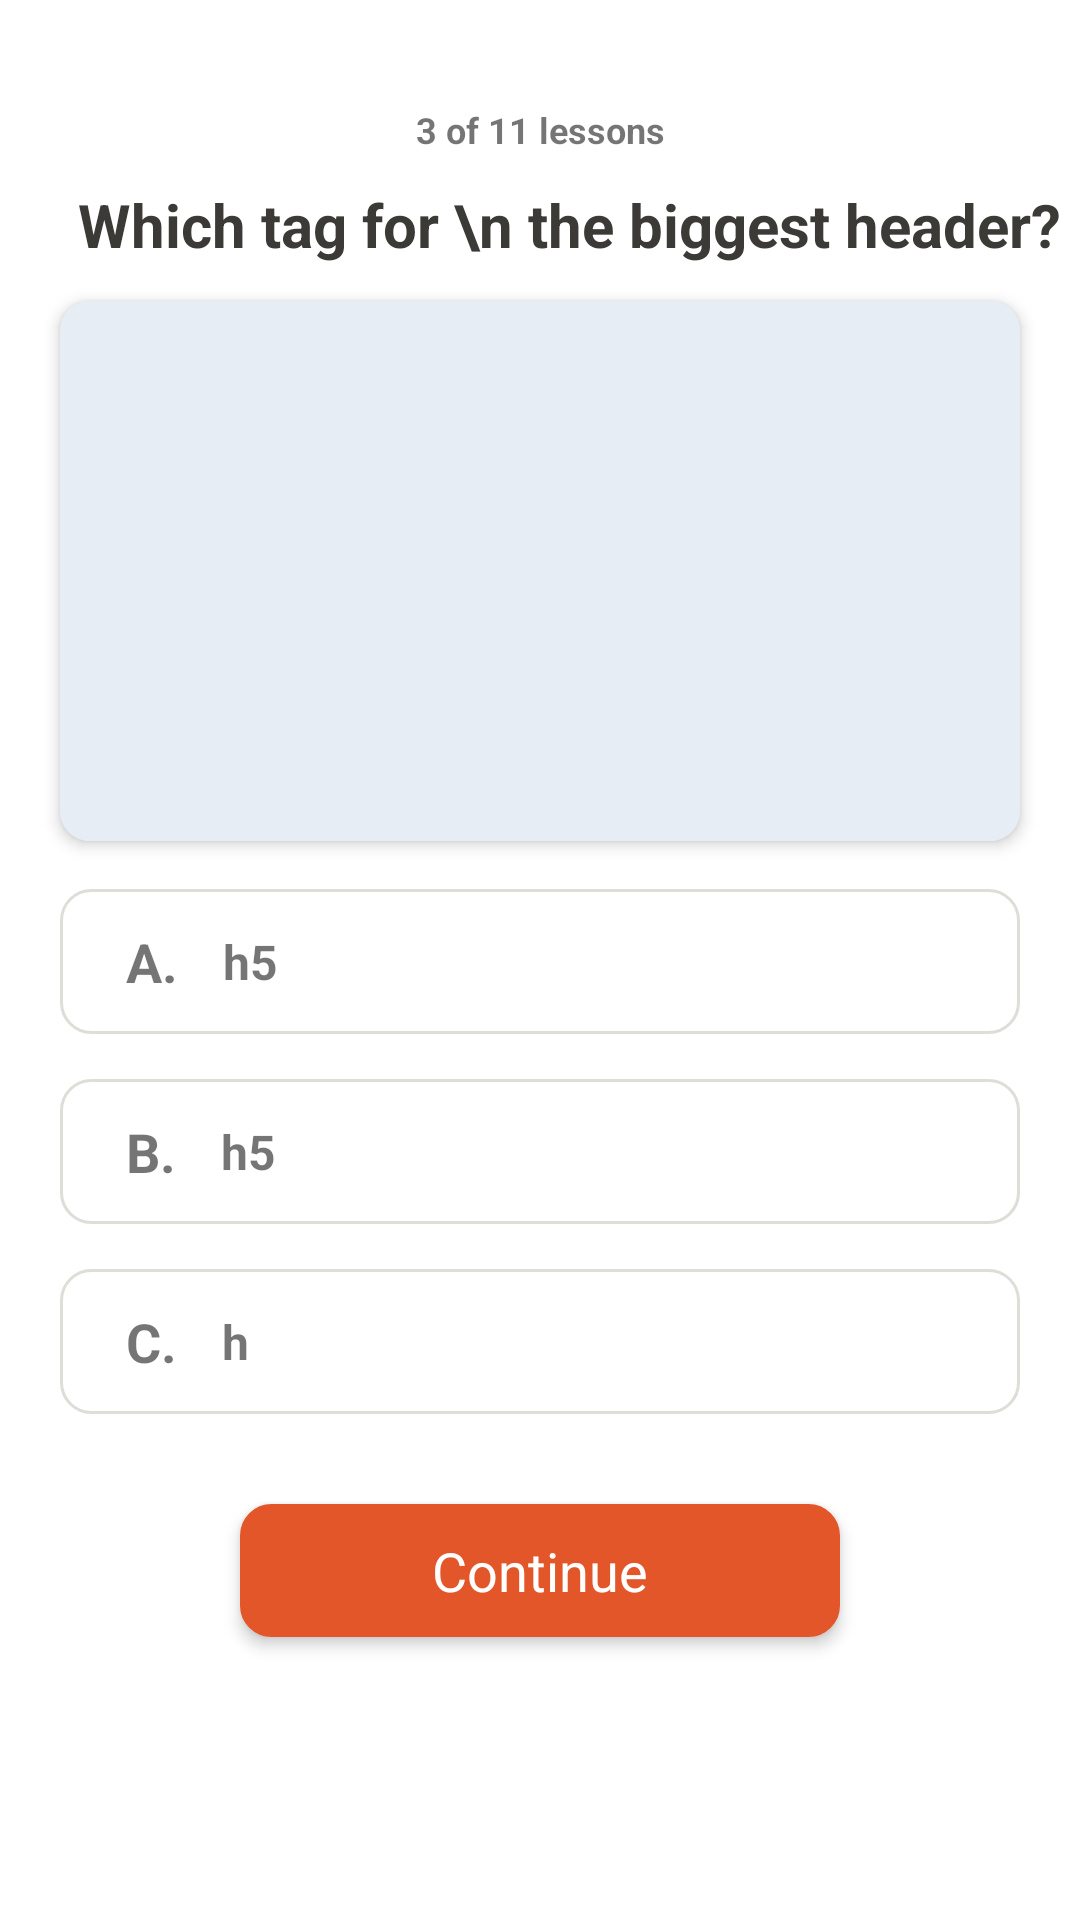

Android layout source for this screen:
<!-- AndroidManifest.xml: application theme Theme.HtmlMaster -->
<!-- res/layout/quiz_layout.xml -->
<?xml version="1.0" encoding="utf-8"?>
<LinearLayout xmlns:android="http://schemas.android.com/apk/res/android"
    xmlns:app="http://schemas.android.com/apk/res-auto"
    android:layout_width="match_parent"
    android:layout_height="match_parent"
    android:orientation="vertical">

    <RelativeLayout
        android:layout_width="match_parent"
        android:layout_height="wrap_content"
        android:layout_margin="15dp">

        <ImageView
            android:layout_width="wrap_content"
            android:layout_height="wrap_content"
            android:adjustViewBounds="true"
            android:scaleType="centerCrop"
            android:src="@drawable/back"
            app:tint="#000" />

    </RelativeLayout>

    <TextView
        android:layout_width="match_parent"
        android:layout_height="wrap_content"
        android:layout_gravity="center"
        android:layout_marginTop="5dp"
        android:gravity="center"
        android:text="3 of 11 lessons"
        android:textSize="12dp"
        android:textStyle="bold" />


    <TextView
        android:layout_width="wrap_content"
        android:layout_height="wrap_content"
        android:layout_centerInParent="true"
        android:layout_gravity="center"
        android:layout_marginLeft="10dp"
        android:layout_marginTop="10dp"
        android:gravity="center"
        android:text="Which tag for \n the biggest header?"
        android:textColor="#3b3a36"
        android:textSize="20dp"
        android:textStyle="bold" />


    <androidx.cardview.widget.CardView
        android:layout_width="match_parent"
        android:layout_height="wrap_content"
        android:layout_marginLeft="20dp"
        android:layout_marginTop="12dp"
        android:layout_marginRight="20dp"
        app:cardCornerRadius="10dp"
        app:cardElevation="3dp"
        app:cardMaxElevation="3dp"
       >


        <LinearLayout
            android:layout_width="match_parent"
            android:layout_height="wrap_content"
            android:background="@drawable/ed_sape"
            android:orientation="vertical">

            <ImageView
                android:layout_width="match_parent"
                android:layout_height="180dp"
                android:adjustViewBounds="true"
                android:background="#e6edf5"
                android:scaleType="fitCenter"
                android:src="@drawable/quiz" />
        </LinearLayout>

    </androidx.cardview.widget.CardView>

    <LinearLayout
        android:layout_width="match_parent"
        android:layout_height="wrap_content"
        android:layout_marginLeft="20dp"
        android:layout_marginTop="16dp"
        android:layout_marginRight="20dp"
        android:background="@drawable/ed_sape"
        android:padding="12dp">

        <TextView
            android:layout_width="wrap_content"
            android:layout_height="wrap_content"
            android:layout_gravity="center"
            android:layout_marginLeft="10dp"
            android:gravity="center"
            android:text="A."
            android:textSize="18dp"
            android:textStyle="bold" />

        <TextView
            android:layout_width="wrap_content"
            android:layout_height="wrap_content"
            android:layout_gravity="center"
            android:layout_marginLeft="15dp"
            android:gravity="center"
            android:text="h5"
            android:textSize="16dp"
            android:textStyle="bold" />


    </LinearLayout>

    <LinearLayout
        android:layout_width="match_parent"
        android:layout_height="wrap_content"
        android:layout_marginLeft="20dp"
        android:layout_marginTop="15dp"
        android:layout_marginRight="20dp"
        android:background="@drawable/ed_sape"
        android:padding="12dp">

        <TextView
            android:layout_width="wrap_content"
            android:layout_height="wrap_content"
            android:layout_gravity="center"
            android:layout_marginLeft="10dp"
            android:gravity="center"
            android:text="B."
            android:textSize="18dp"
            android:textStyle="bold" />

        <TextView
            android:layout_width="wrap_content"
            android:layout_height="wrap_content"
            android:layout_gravity="center"
            android:layout_marginLeft="15dp"
            android:gravity="center"
            android:text="h5"
            android:textSize="16dp"
            android:textStyle="bold" />


    </LinearLayout>

    <LinearLayout
        android:layout_width="match_parent"
        android:layout_height="wrap_content"
        android:layout_marginLeft="20dp"
        android:layout_marginTop="15dp"
        android:layout_marginRight="20dp"
        android:background="@drawable/ed_sape"
        android:padding="12dp">

        <TextView
            android:layout_width="wrap_content"
            android:layout_height="wrap_content"
            android:layout_gravity="center"
            android:layout_marginLeft="10dp"
            android:gravity="center"
            android:text="C."
            android:textSize="18dp"
            android:textStyle="bold" />

        <TextView
            android:layout_width="wrap_content"
            android:layout_height="wrap_content"
            android:layout_gravity="center"
            android:layout_marginLeft="15dp"
            android:gravity="center"
            android:text="h"
            android:textSize="16dp"
            android:textStyle="bold" />


    </LinearLayout>


    <TextView
        android:layout_width="200dp"
        android:layout_height="wrap_content"
        android:layout_gravity="center"
        android:layout_margin="30dp"
        android:background="@drawable/ed_sape"
        android:backgroundTint="#e35629"
        android:elevation="3dp"
        android:gravity="center"
        android:padding="10dp"
        android:text="Continue"
        android:textColor="#fff"
        android:textSize="18dp" />


</LinearLayout>
<!-- resources referenced by this layout -->
<resources>
  <!-- drawable ed_sape (drawable) -->
  <?xml version="1.0" encoding="utf-8"?>
  <shape xmlns:android="http://schemas.android.com/apk/res/android">
      <corners
          android:radius="10dp"/>
      <solid
          android:color="#ffffff"/>
      <stroke
          android:color="#ddded8"
          android:width="1dp"/>
  
  </shape>
  <style name="Theme.HtmlMaster" parent="Theme.MaterialComponents.DayNight.DarkActionBar">
          
          <item name="colorPrimary">@color/purple_500</item>
          <item name="colorPrimaryVariant">@color/purple_700</item>
          <item name="colorOnPrimary">@color/white</item>
          
          <item name="colorSecondary">@color/teal_200</item>
          <item name="colorSecondaryVariant">@color/teal_700</item>
          <item name="colorOnSecondary">@color/black</item>
          
          <item name="android:statusBarColor" tools:targetApi="l">?attr/colorPrimaryVariant</item>
          <item name="android:windowFullscreen">true</item>
          <item name="font">@font/custom</item>
          
      </style>
  <!-- not gathered from this repository: default colours our renderer supplied (Android Studio template values) -->
  <color name="purple_500">#FF6200EE</color>
  <color name="purple_700">#FF3700B3</color>
  <color name="teal_200">#FF03DAC5</color>
  <color name="teal_700">#FF018786</color>
  <color name="black">#FF000000</color>
  <color name="white">#FFFFFFFF</color>
</resources>
